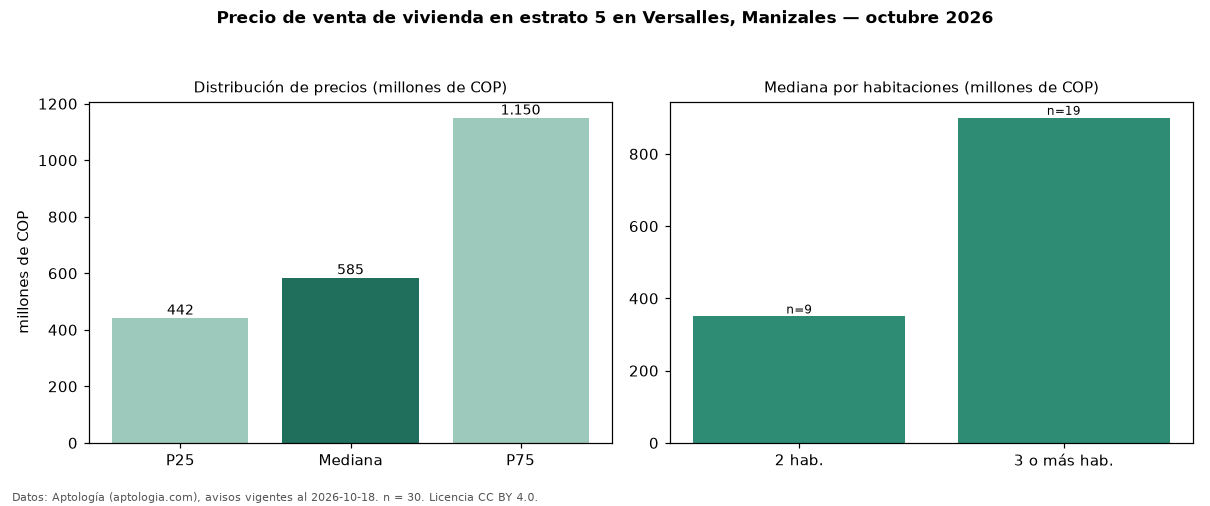

The table this chart was drawn from, first rows:
seccion, metrica, valor, moneda, n
precio, p25, 442500000, COP, 30
precio, mediana, 585000000, COP, 30
precio, p75, 1150000000, COP, 30
precio, minimo, 230000000, COP, 30
precio, maximo, 1950000000, COP, 30
m2, mediana_precio_m2, 5311979, COP, 30
m2, area_mediana_m2, 111.0, m2, 30
admin, mediana_admin_mes, 260000, COP, 16
banos, mediana_banos, 2.0, , 
estrato, estrato_mas_frecuente, 5, , 30
habitaciones, 2, 350000000, COP, 9
habitaciones, 3+, 900000000, COP, 19
fuente, fecha_datos, 2026-10-18, , 
fuente, atribucion, https://www.aptologia.com/venta/manizale…, , 
fuente, licencia, CC BY 4.0, , 
